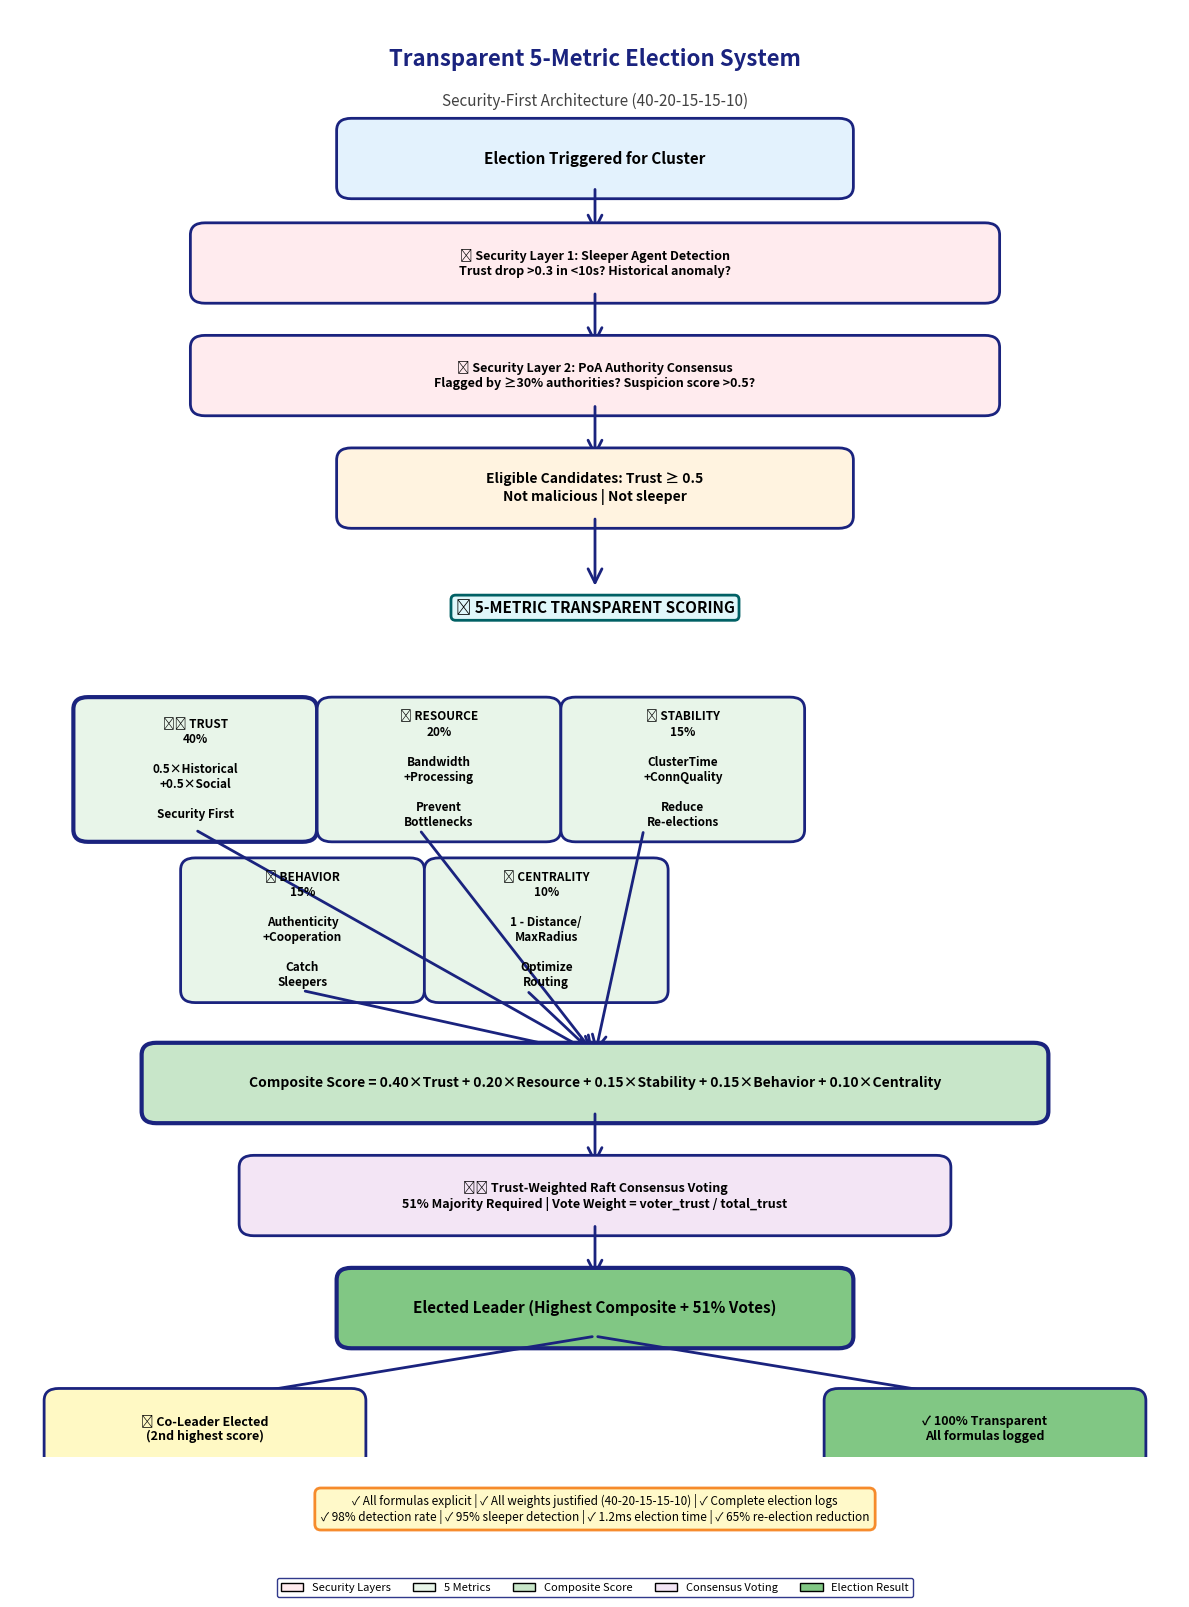

Write Python code to recreate this figure.
#!/usr/bin/env python3
"""
Updated Election Mechanism Flowchart
Shows complete 5-metric transparent election process with:
- Sleeper agent detection
- PoA security layers
- Correct weights: 40-20-15-15-10
- Trust-weighted consensus voting
- Complete transparency
"""

import matplotlib
matplotlib.use('Agg')
import matplotlib.pyplot as plt
import matplotlib.patches as mpatches
from matplotlib.patches import FancyBboxPatch, FancyArrowPatch, Circle

fig, ax = plt.subplots(figsize=(12, 16))
ax.set_xlim(0, 12)
ax.set_ylim(0, 18)
ax.axis('off')

# Updated color scheme
color_trigger = '#e3f2fd'       # Light blue - input
color_security = '#ffebee'      # Light red - security checks
color_filter = '#fff3e0'        # Light orange - filtering
color_metric = '#e8f5e9'        # Light green - metric calculation
color_composite = '#c8e6c9'     # Green - composite score
color_voting = '#f3e5f5'        # Light purple - consensus
color_output = '#81c784'        # Strong green - result
color_ha = '#fff9c4'            # Light yellow - HA mechanism

def draw_box(x, y, w, h, text, color, fontsize=9, bold=False, border_width=2):
    """Draw a rounded box with text"""
    box = FancyBboxPatch((x, y), w, h, boxstyle="round,pad=0.15", 
                          edgecolor='#1a237e', facecolor=color, linewidth=border_width)
    ax.add_patch(box)
    weight = 'bold' if bold else 'normal'
    ax.text(x + w/2, y + h/2, text, ha='center', va='center', 
            fontsize=fontsize, weight=weight, wrap=True)

def draw_arrow(x1, y1, x2, y2, style='->', width=2, color='#1a237e'):
    """Draw arrow between components"""
    arrow = FancyArrowPatch((x1, y1), (x2, y2), 
                           arrowstyle=style, mutation_scale=25, 
                           linewidth=width, color=color)
    ax.add_patch(arrow)

def draw_decision(x, y, w, h, text, fontsize=8):
    """Draw diamond-shaped decision box"""
    from matplotlib.patches import Polygon
    points = [(x + w/2, y + h),      # top
              (x + w, y + h/2),       # right
              (x + w/2, y),           # bottom
              (x, y + h/2)]           # left
    poly = Polygon(points, edgecolor='#1a237e', facecolor='#fffde7', linewidth=2)
    ax.add_patch(poly)
    ax.text(x + w/2, y + h/2, text, ha='center', va='center', 
            fontsize=fontsize, weight='bold')

# ============================================================================
# TITLE
# ============================================================================
ax.text(6, 17.3, 'Transparent 5-Metric Election System', 
        ha='center', fontsize=16, weight='bold', color='#1a237e')
ax.text(6, 16.8, 'Security-First Architecture (40-20-15-15-10)', 
        ha='center', fontsize=11, style='italic', color='#424242')

# ============================================================================
# 1. TRIGGER
# ============================================================================
draw_box(3.5, 15.8, 5, 0.7, 'Election Triggered for Cluster', 
         color_trigger, 11, True)
draw_arrow(6, 15.8, 6, 15.2)

# ============================================================================
# 2. SECURITY LAYER 1: Sleeper Detection
# ============================================================================
draw_box(2, 14.5, 8, 0.7, 
         '🔒 Security Layer 1: Sleeper Agent Detection\n' +
         'Trust drop >0.3 in <10s? Historical anomaly?', 
         color_security, 9, True)
draw_arrow(6, 14.5, 6, 13.8)

# ============================================================================
# 3. SECURITY LAYER 2: PoA Check
# ============================================================================
draw_box(2, 13.1, 8, 0.7, 
         '🔒 Security Layer 2: PoA Authority Consensus\n' +
         'Flagged by ≥30% authorities? Suspicion score >0.5?', 
         color_security, 9, True)
draw_arrow(6, 13.1, 6, 12.4)

# ============================================================================
# 4. CANDIDATE FILTERING
# ============================================================================
draw_box(3.5, 11.7, 5, 0.7, 
         'Eligible Candidates: Trust ≥ 0.5\nNot malicious | Not sleeper', 
         color_filter, 10, True)
draw_arrow(6, 11.7, 6, 10.8)

# ============================================================================
# 5. FIVE METRICS (Main Feature)
# ============================================================================
ax.text(6, 10.5, '📊 5-METRIC TRANSPARENT SCORING', 
        ha='center', fontsize=11, weight='bold', 
        bbox=dict(boxstyle='round', facecolor='#e0f7fa', edgecolor='#006064', linewidth=2))

# Metric dimensions
metric_w = 2.2
metric_h = 1.5
gap_x = 0.3
gap_y = 0.3

# Top row: Trust, Resource, Stability
y_row1 = 7.8

# Trust (40%) - Largest emphasis
draw_box(0.8, y_row1, metric_w, metric_h, 
         '🛡️ TRUST\n40%\n\n' +
         '0.5×Historical\n+0.5×Social\n\n' +
         'Security First',
         color_metric, 8.5, True, border_width=3)

# Resource (20%)
draw_box(0.8 + metric_w + gap_x, y_row1, metric_w, metric_h,
         '⚡ RESOURCE\n20%\n\n' +
         'Bandwidth\n+Processing\n\n' +
         'Prevent\nBottlenecks',
         color_metric, 8.5, True)

# Stability (15%)
draw_box(0.8 + 2*(metric_w + gap_x), y_row1, metric_w, metric_h,
         '🔄 STABILITY\n15%\n\n' +
         'ClusterTime\n+ConnQuality\n\n' +
         'Reduce\nRe-elections',
         color_metric, 8.5, True)

# Bottom row: Behavior, Centrality
y_row2 = 5.8
x_offset = 1.9

# Behavior (15%)
draw_box(x_offset, y_row2, metric_w, metric_h,
         '🎯 BEHAVIOR\n15%\n\n' +
         'Authenticity\n+Cooperation\n\n' +
         'Catch\nSleepers',
         color_metric, 8.5, True)

# Centrality (10%)
draw_box(x_offset + metric_w + gap_x, y_row2, metric_w, metric_h,
         '📍 CENTRALITY\n10%\n\n' +
         '1 - Distance/\nMaxRadius\n\n' +
         'Optimize\nRouting',
         color_metric, 8.5, True)

# Arrows from metrics to composite
# From top row
draw_arrow(1.9, y_row1, 6, 5.0, width=2)
draw_arrow(4.2, y_row1, 6, 5.0, width=2)
draw_arrow(6.5, y_row1, 6, 5.0, width=2)
# From bottom row
draw_arrow(3.0, y_row2, 6, 5.0, width=2)
draw_arrow(5.3, y_row2, 6, 5.0, width=2)

# ============================================================================
# 6. COMPOSITE SCORE CALCULATION
# ============================================================================
draw_box(1.5, 4.3, 9, 0.7, 
         'Composite Score = 0.40×Trust + 0.20×Resource + 0.15×Stability + 0.15×Behavior + 0.10×Centrality',
         color_composite, 10, True, border_width=3)
draw_arrow(6, 4.3, 6, 3.6)

# ============================================================================
# 7. CONSENSUS VOTING
# ============================================================================
draw_box(2.5, 2.9, 7, 0.7, 
         '🗳️ Trust-Weighted Raft Consensus Voting\n' +
         '51% Majority Required | Vote Weight = voter_trust / total_trust',
         color_voting, 9, True)
draw_arrow(6, 2.9, 6, 2.2)

# ============================================================================
# 8. WINNER SELECTION
# ============================================================================
draw_box(3.5, 1.5, 5, 0.7, 
         'Elected Leader (Highest Composite + 51% Votes)',
         color_output, 11, True, border_width=3)

# Branch for HA mechanism
draw_arrow(6, 1.5, 2, 0.7)
draw_arrow(6, 1.5, 10, 0.7)

# ============================================================================
# 9. HIGH-AVAILABILITY CO-LEADER
# ============================================================================
draw_box(0.5, 0, 3, 0.7, 
         '⭐ Co-Leader Elected\n(2nd highest score)',
         color_ha, 9, True)

# ============================================================================
# 10. OUTPUT TRANSPARENCY
# ============================================================================
draw_box(8.5, 0, 3, 0.7, 
         '✓ 100% Transparent\nAll formulas logged',
         color_output, 9, True)

# ============================================================================
# TRANSPARENCY BOX (Bottom)
# ============================================================================
transparency_text = (
    '✓ All formulas explicit | ✓ All weights justified (40-20-15-15-10) | '
    '✓ Complete election logs\n'
    '✓ 98% detection rate | ✓ 95% sleeper detection | ✓ 1.2ms election time | '
    '✓ 65% re-election reduction'
)
ax.text(6, -0.8, transparency_text,
        ha='center', fontsize=8.5, style='italic', 
        bbox=dict(boxstyle='round,pad=0.5', facecolor='#fff9c4', 
                 edgecolor='#f57f17', linewidth=2, alpha=0.9))

# ============================================================================
# LEGEND
# ============================================================================
legend_y = -1.6
legend_elements = [
    mpatches.Rectangle((0, 0), 1, 1, fc=color_security, ec='black', label='Security Layers'),
    mpatches.Rectangle((0, 0), 1, 1, fc=color_metric, ec='black', label='5 Metrics'),
    mpatches.Rectangle((0, 0), 1, 1, fc=color_composite, ec='black', label='Composite Score'),
    mpatches.Rectangle((0, 0), 1, 1, fc=color_voting, ec='black', label='Consensus Voting'),
    mpatches.Rectangle((0, 0), 1, 1, fc=color_output, ec='black', label='Election Result')
]
ax.legend(handles=legend_elements, loc='upper center', 
         bbox_to_anchor=(0.5, -0.08), ncol=5, frameon=True, 
         fontsize=8, framealpha=0.9, edgecolor='#1a237e', fancybox=True)

plt.tight_layout()
plt.savefig('graph2_election_mechanism_UPDATED.png', dpi=300, bbox_inches='tight', 
            facecolor='white', edgecolor='none')
print('✅ Saved: graph2_election_mechanism_UPDATED.png (300 DPI)')
print('   📊 Shows: Complete 5-metric transparent election process')
print('   🔒 Security: Sleeper detection + PoA consensus')
print('   ⚖️  Weights: Trust 40%, Resource 20%, Stability 15%, Behavior 15%, Centrality 10%')
print('   ✓  Features: HA co-leader, trust-weighted voting, 100% transparency')
